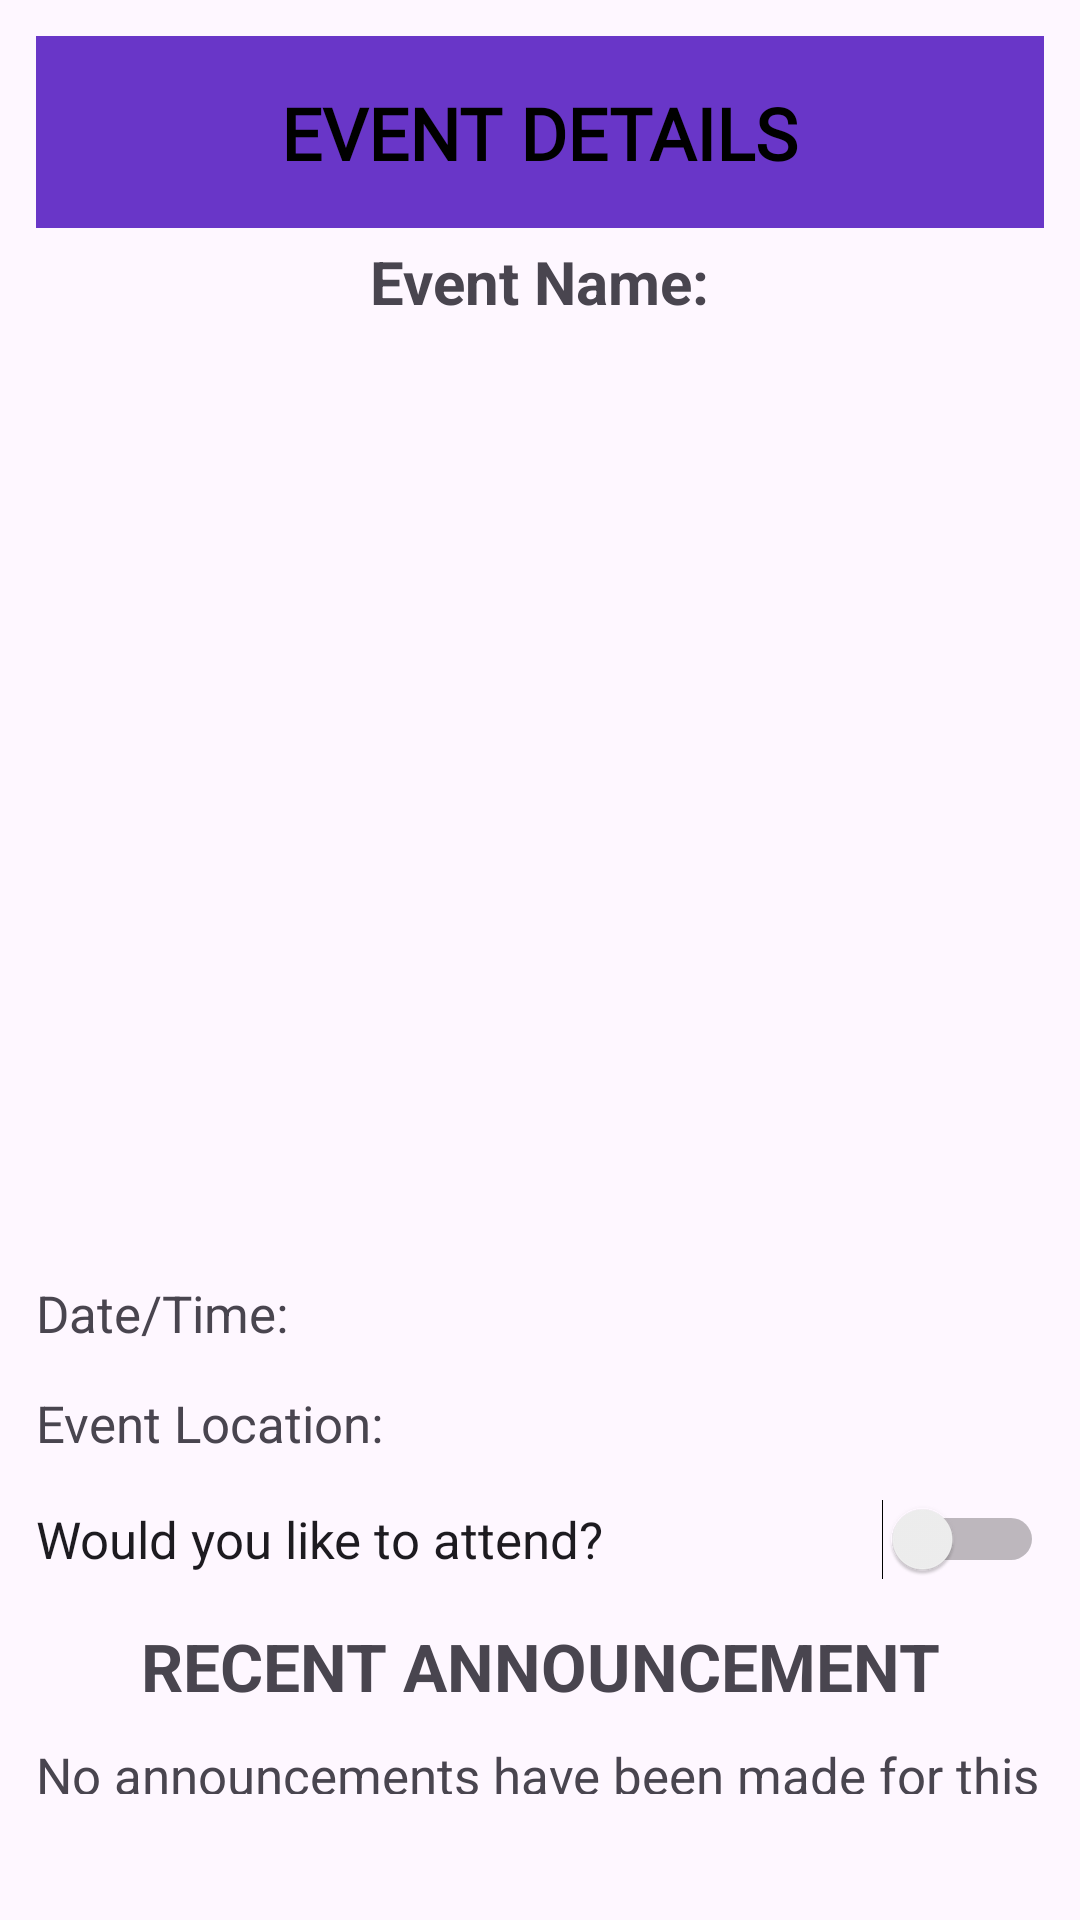

Layout XML and referenced resources for this Android screen:
<!-- AndroidManifest.xml: application theme Theme.HolosProject -->
<!-- res/layout/event_info.xml -->
<?xml version="1.0" encoding="utf-8"?>
<RelativeLayout xmlns:android="http://schemas.android.com/apk/res/android"
    xmlns:app="http://schemas.android.com/apk/res-auto"
    android:orientation="vertical"
    android:layout_width="match_parent"
    android:layout_height="match_parent"
    android:textStyle="bold"
    android:textSize="22sp"
    android:padding="12dp"
    android:gravity="center_horizontal">

    <androidx.appcompat.widget.Toolbar
        android:id="@+id/toolbar"
        android:layout_width="match_parent"
        android:layout_height="?attr/actionBarSize"
        android:background="#6936c8"
        app:popupTheme="@style/ThemeOverlay.AppCompat.Light"/>

    <TextView
        android:id="@+id/text_dashboard_title"
        android:layout_width="wrap_content"
        android:layout_height="wrap_content"
        android:layout_centerHorizontal="true"
        android:layout_marginTop="16dp"
        android:fontFamily="@font/orienta"
        android:text="EVENT DETAILS"
        android:textColor="@color/black"
        android:textSize="24sp"
        android:textStyle="bold" />

    <TextView
        android:id="@+id/textViewEventNameDiag"
        android:layout_width="wrap_content"
        android:layout_height="wrap_content"
        android:layout_below="@id/text_dashboard_title"
        android:layout_marginTop="20dp"
        android:textSize="20sp"
        android:layout_centerHorizontal="true"
        android:text="Event Name:"
        android:textStyle="bold"
        android:layout_marginBottom="14dp"/>

    <ImageView
        android:layout_width="match_parent"
        android:layout_height="300sp"
        android:id="@+id/event_poster"
        android:layout_marginTop="5dp"
        android:layout_below="@id/textViewEventNameDiag"
        />

    <TextView
        android:id="@+id/textViewEventDateDiag"
        android:layout_width="match_parent"
        android:layout_height="wrap_content"
        android:textSize="17sp"
        android:text="Date/Time:"
        android:layout_marginBottom="14dp"
        android:layout_below="@id/event_poster"/>

    <TextView
        android:id="@+id/textViewEventLocationDiag"
        android:layout_width="match_parent"
        android:layout_height="wrap_content"
        android:textSize="17sp"
        android:text="Event Location:"
        android:layout_below="@id/textViewEventDateDiag"
        android:layout_marginBottom="14dp"/>
    <TextView
        android:id="@+id/textViewFull"
        android:layout_width="match_parent"
        android:layout_height="wrap_content"
        android:textSize="17sp"
        android:text="The Event is Full"
        android:visibility="gone"
        />
    <Switch
        android:id="@+id/plan_to_attend_list"
        android:layout_width="match_parent"
        android:layout_height="wrap_content"
        android:textSize="17sp"
        android:text="Would you like to attend?"
        android:layout_below="@id/textViewEventLocationDiag"
        android:layout_marginBottom="14dp"/>

    <TextView
        android:id="@+id/textViewEventAnnouncementsDiag"
        android:layout_width="match_parent"
        android:layout_height="wrap_content"
        android:layout_marginBottom="50dp"
        android:textStyle="bold"
        android:gravity="center_horizontal"
        android:text="RECENT ANNOUNCEMENT"
        android:layout_below="@id/plan_to_attend_list"
        android:textSize="22sp" />


    <TextView
        android:id="@+id/textViewEventNullAnnouncementsDiag"
        android:layout_width="match_parent"
        android:layout_height="wrap_content"
        android:layout_marginBottom="30dp"
        android:layout_marginTop="-40dp"
        android:text="No announcements have been made for this event yet. Check back later!"
        android:layout_below="@id/textViewEventAnnouncementsDiag"
        android:textSize="17sp" />



</RelativeLayout>
<!-- resources referenced by this layout -->
<resources>
  <color name="black">#FF000000</color>
  <style name="Theme.HolosProject" parent="Base.Theme.HolosProject" />
  <style name="Base.Theme.HolosProject" parent="Theme.Material3.DayNight.NoActionBar">
          
          
      </style>
</resources>
